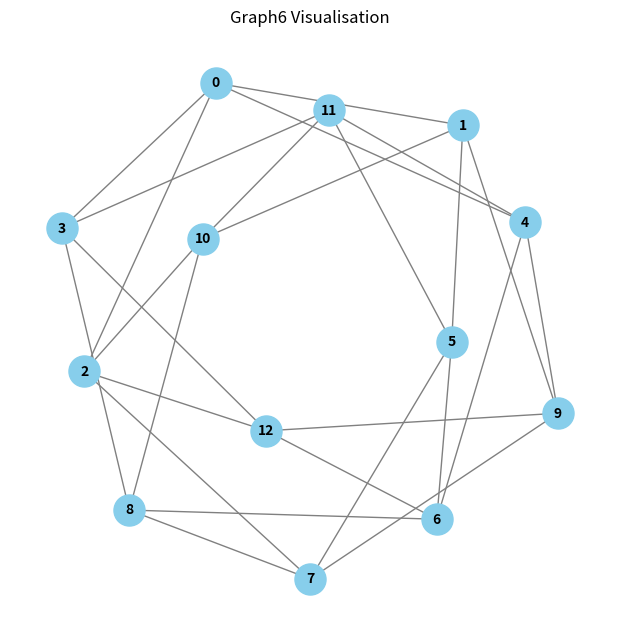
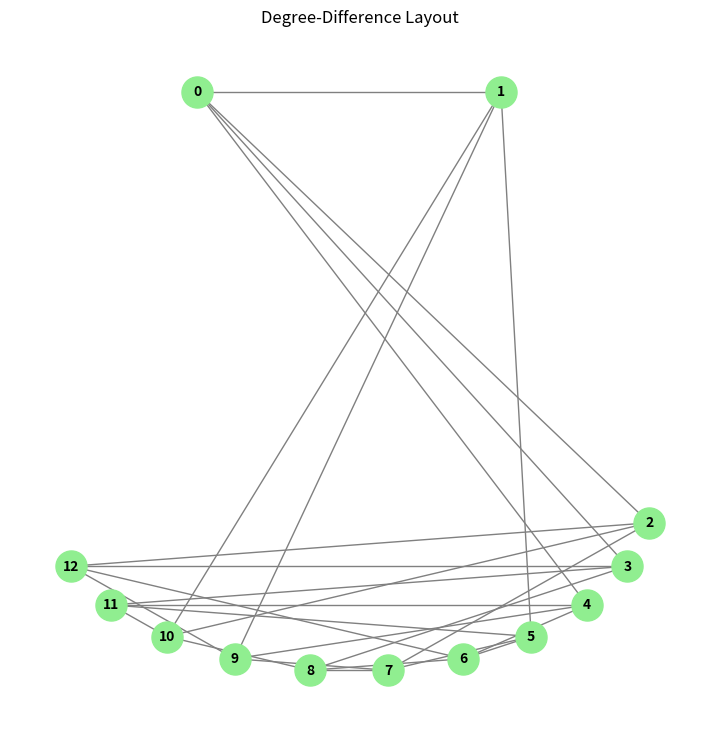
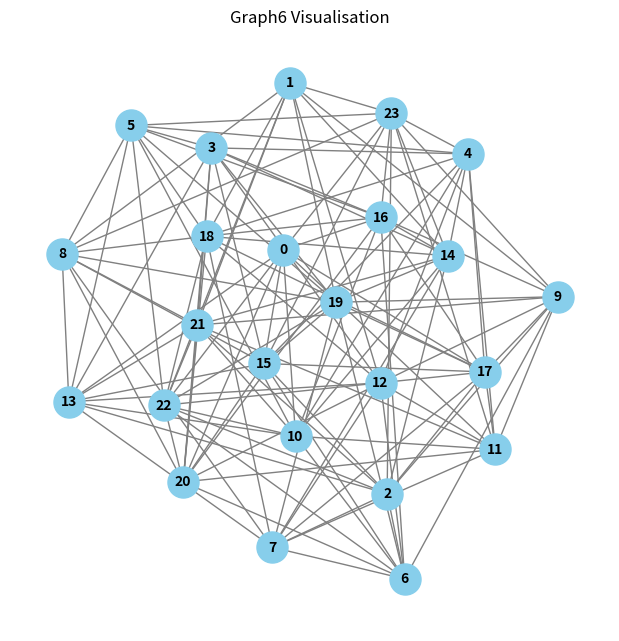
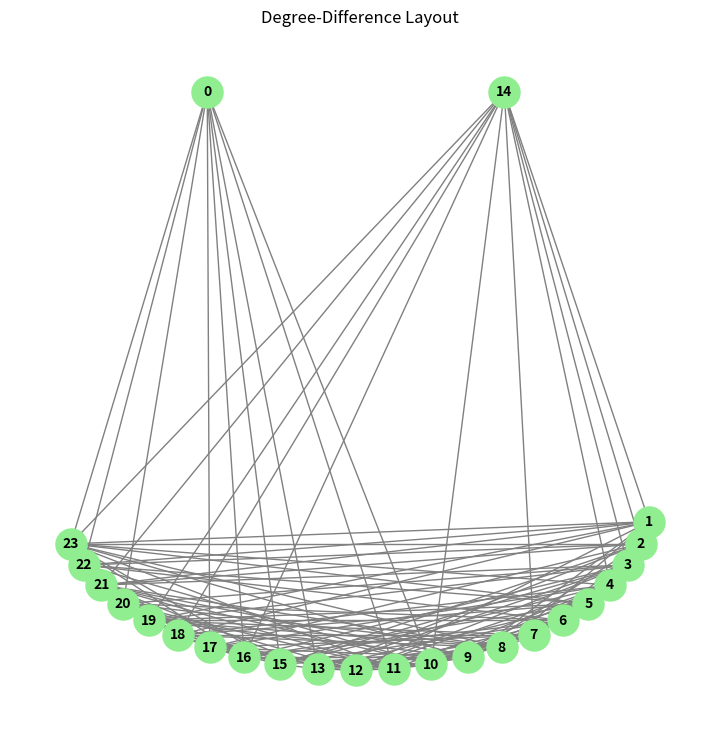

Source code (Python) for these figures, in order:
import networkx as nx
import matplotlib.pyplot as plt
import math

def visualize_graph6(graph6_str):
    G = nx.from_graph6_bytes(graph6_str.encode())
    pos = nx.spring_layout(G, seed=42, iterations=100)

    plt.figure(figsize=(6,6))
    nx.draw(
        G, pos,
        with_labels=True,
        node_color='skyblue',
        node_size=500,
        font_size=10,
        font_weight='bold',
        edge_color='gray'
    )
    plt.title("Graph6 Visualisation")
    plt.axis('off')
    plt.show()
    return G

def visualize_difference(G):
    degrees = dict(G.degree())

    # Find the pair with the largest degree difference
    nodes = list(G.nodes())
    max_pair = None
    max_diff = -1

    for i in range(len(nodes)):
        for j in range(i + 1, len(nodes)):
            diff = abs(degrees[nodes[i]] - degrees[nodes[j]])
            if diff > max_diff:
                max_diff = diff
                max_pair = (nodes[i], nodes[j])

    a, b = max_pair

    # Create custom layout
    pos = {}

    # Top positions for the two distinguished nodes
    pos[a] = (-0.4, 0.6)
    pos[b] = (0.4, 0.6)

    # Remaining nodes arranged in an oval
    remaining = [n for n in nodes if n not in (a, b)]
    k = len(remaining)

    for i, n in enumerate(remaining):
        angle = -0.9 * math.pi * i / k - 0.05 * math.pi
        x = 0.8 * math.cos(angle)
        y = -0.2 + 0.35 * math.sin(angle)  # slight oval below
        pos[n] = (x, y)

    # Draw
    plt.figure(figsize=(7,7))
    nx.draw(
        G, pos,
        with_labels=True,
        node_color='lightgreen',
        node_size=500,
        font_size=10,
        font_weight='bold',
        edge_color='gray'
    )
    plt.title("Degree-Difference Layout")
    plt.axis('off')
    plt.show()


# Example usage:
G1 = visualize_graph6('Ls`?XGRQR@B`Kc')
visualize_difference(G1)

G2 = visualize_graph6('W?CX@DDWc[PJUtlYnHDtAdeIhSYZDYn`iQeY[NWNKON|ef?')
visualize_difference(G2)
